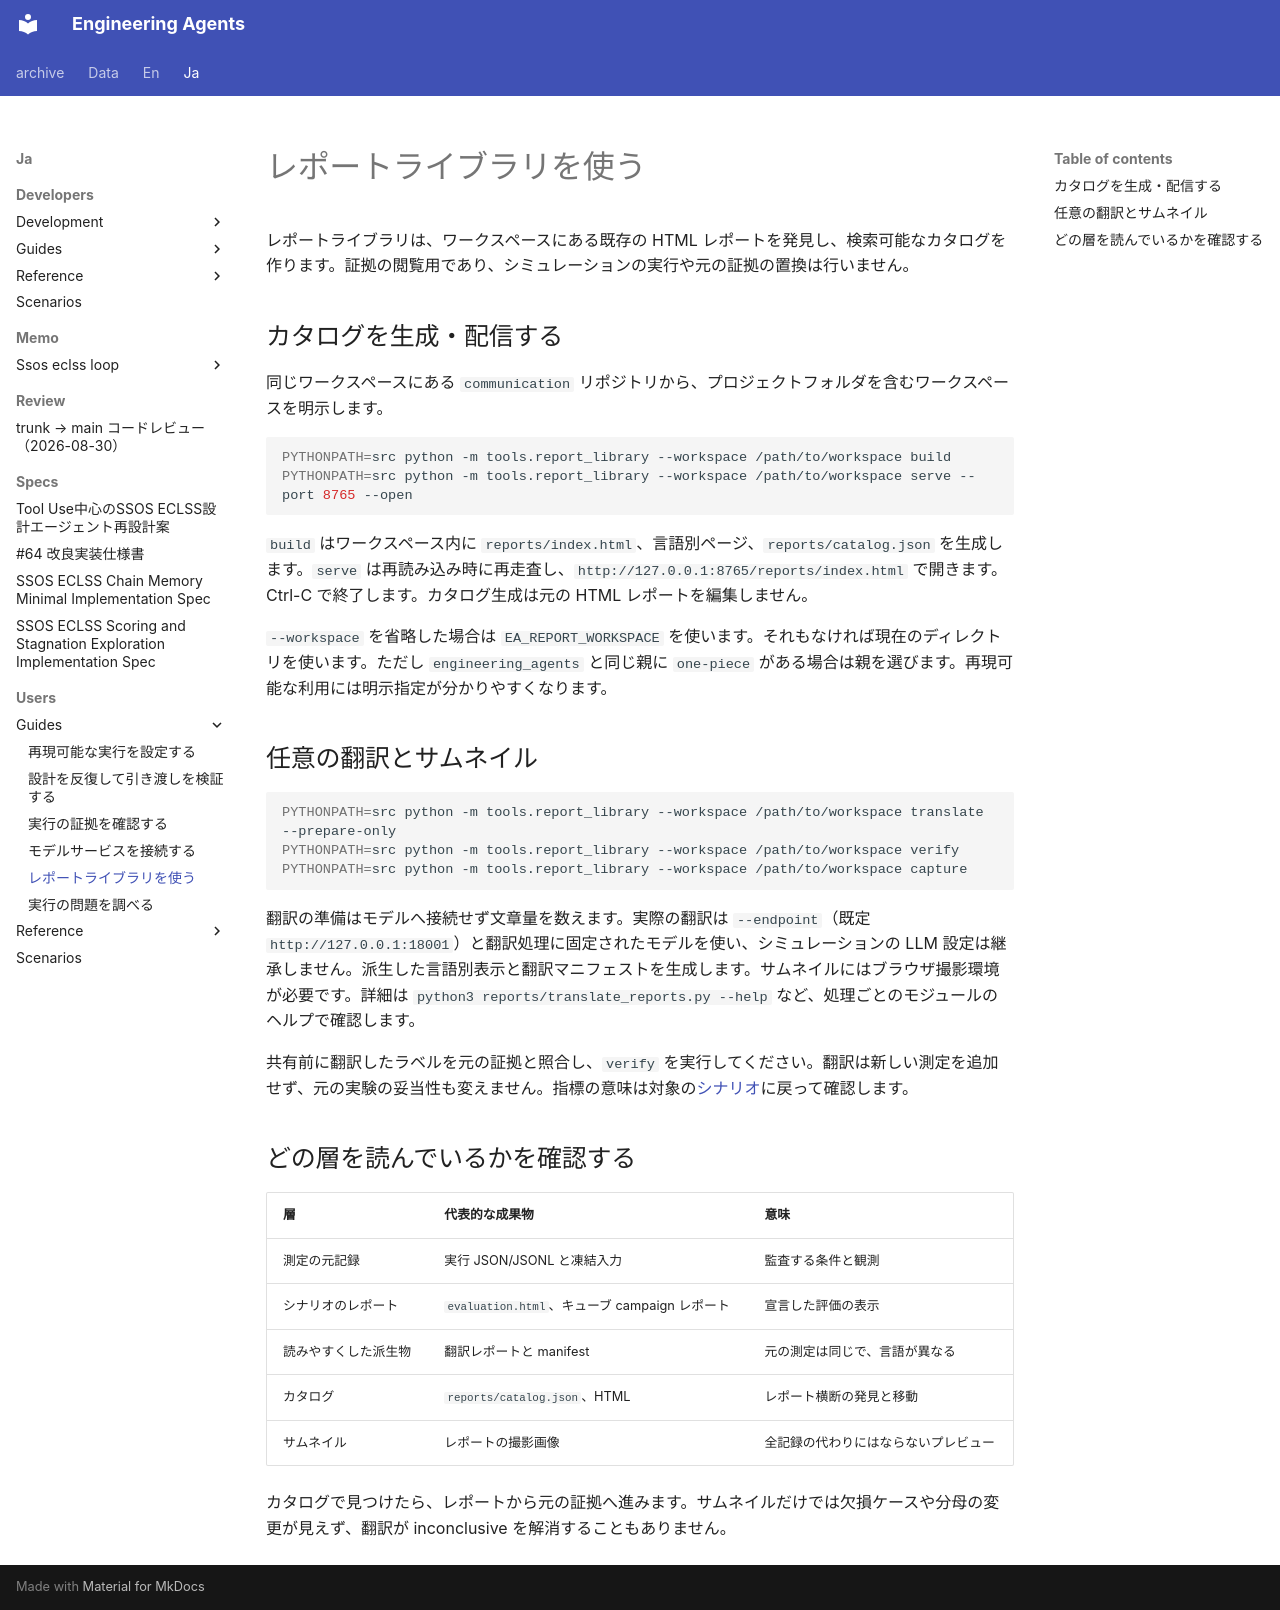

repository: hirototamura/engineering_agents · page: ja/users/guides/reports/index.html · generator: mkdocs

# レポートライブラリを使う

レポートライブラリは、ワークスペースにある既存の HTML レポートを発見し、検索可能なカタログを作ります。証拠の閲覧用であり、シミュレーションの実行や元の証拠の置換は行いません。

## カタログを生成・配信する

同じワークスペースにある `communication` リポジトリから、プロジェクトフォルダを含むワークスペースを明示します。

```bash
PYTHONPATH=src python -m tools.report_library --workspace /path/to/workspace build
PYTHONPATH=src python -m tools.report_library --workspace /path/to/workspace serve --port 8765 --open
```

`build` はワークスペース内に `reports/index.html`、言語別ページ、`reports/catalog.json` を生成します。`serve` は再読み込み時に再走査し、`http://127.0.0.1:8765/reports/index.html` で開きます。Ctrl-C で終了します。カタログ生成は元の HTML レポートを編集しません。

`--workspace` を省略した場合は `EA_REPORT_WORKSPACE` を使います。それもなければ現在のディレクトリを使います。ただし `engineering_agents` と同じ親に `one-piece` がある場合は親を選びます。再現可能な利用には明示指定が分かりやすくなります。

## 任意の翻訳とサムネイル

```bash
PYTHONPATH=src python -m tools.report_library --workspace /path/to/workspace translate --prepare-only
PYTHONPATH=src python -m tools.report_library --workspace /path/to/workspace verify
PYTHONPATH=src python -m tools.report_library --workspace /path/to/workspace capture
```

翻訳の準備はモデルへ接続せず文章量を数えます。実際の翻訳は `--endpoint`（既定 `http://127.0.0.1:18001`）と翻訳処理に固定されたモデルを使い、シミュレーションの LLM 設定は継承しません。派生した言語別表示と翻訳マニフェストを生成します。サムネイルにはブラウザ撮影環境が必要です。詳細は `python3 reports/translate_reports.py --help` など、処理ごとのモジュールのヘルプで確認します。

共有前に翻訳したラベルを元の証拠と照合し、`verify` を実行してください。翻訳は新しい測定を追加せず、元の実験の妥当性も変えません。指標の意味は対象の[シナリオ](../scenarios/index.md)に戻って確認します。

## どの層を読んでいるかを確認する

| 層 | 代表的な成果物 | 意味 |
| --- | --- | --- |
| 測定の元記録 | 実行 JSON/JSONL と凍結入力 | 監査する条件と観測 |
| シナリオのレポート | `evaluation.html`、キューブ campaign レポート | 宣言した評価の表示 |
| 読みやすくした派生物 | 翻訳レポートと manifest | 元の測定は同じで、言語が異なる |
| カタログ | `reports/catalog.json`、HTML | レポート横断の発見と移動 |
| サムネイル | レポートの撮影画像 | 全記録の代わりにはならないプレビュー |

カタログで見つけたら、レポートから元の証拠へ進みます。サムネイルだけでは欠損ケースや分母の変更が見えず、翻訳が inconclusive を解消することもありません。
